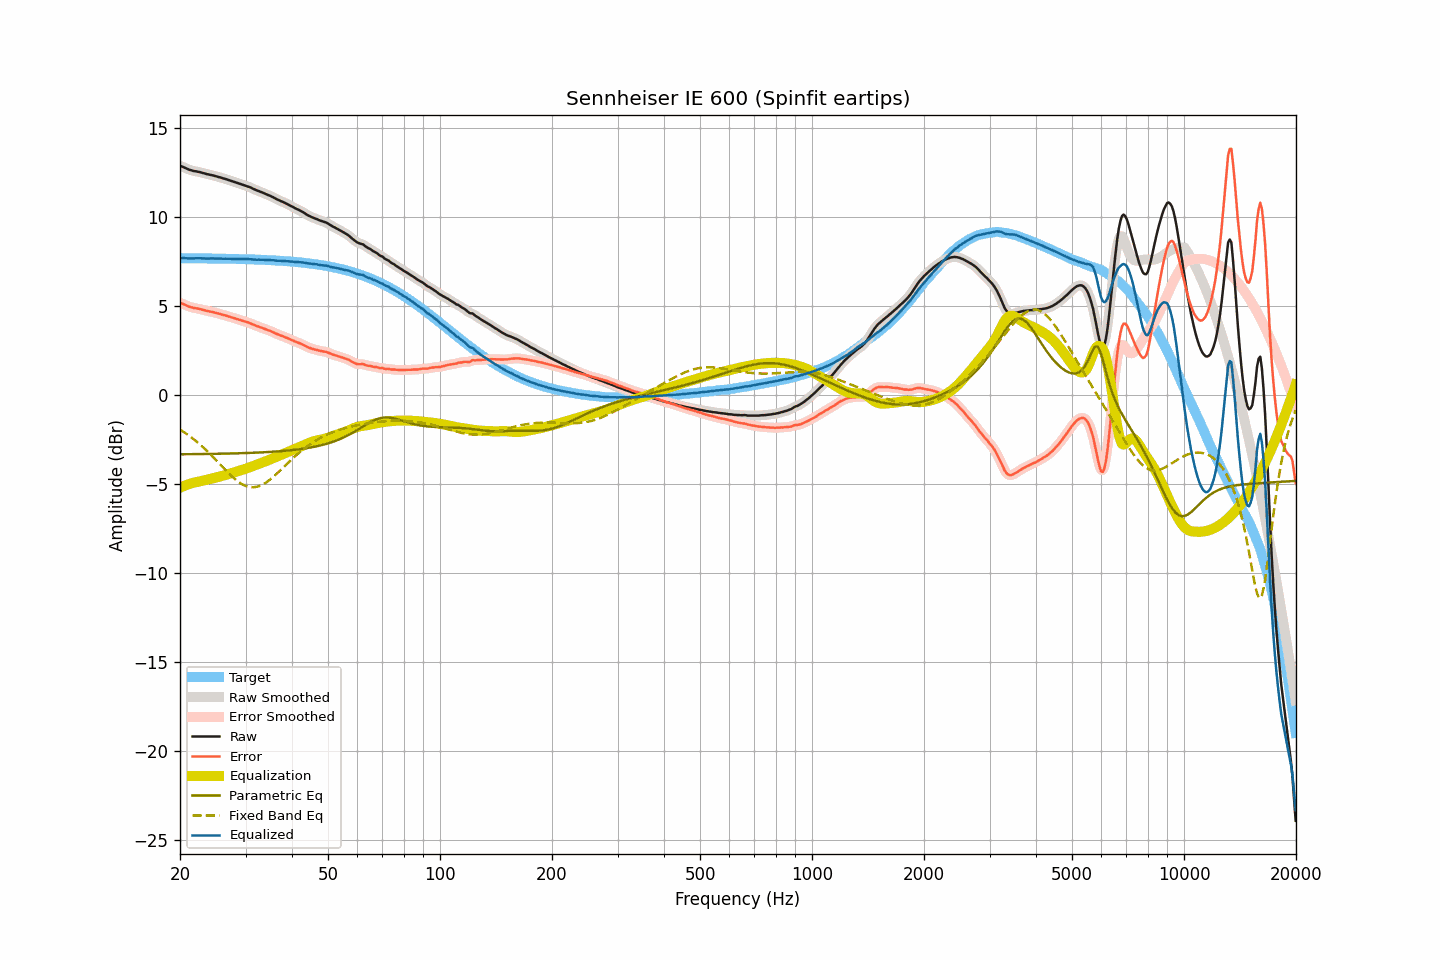

Values plotted in this chart, from the file beside it:
frequency, raw, smoothed, error, error_smoothed, equalization, parametric_eq, fixed_band_eq, equalized_raw, equalized_smoothed, target
20.00, 12.89, 12.89, 5.19, 5.19, -5.20, -3.32, -1.93, 7.69, 7.69, 7.70
20.20, 12.86, 12.85, 5.16, 5.16, -5.16, -3.32, -1.99, 7.70, 7.70, 7.70
20.40, 12.82, 12.82, 5.12, 5.12, -5.11, -3.32, -2.04, 7.70, 7.70, 7.70
20.61, 12.78, 12.78, 5.08, 5.08, -5.08, -3.31, -2.11, 7.70, 7.70, 7.70
20.81, 12.74, 12.74, 5.04, 5.04, -5.04, -3.31, -2.17, 7.70, 7.69, 7.69
21.02, 12.70, 12.70, 5.00, 5.00, -5.01, -3.31, -2.23, 7.69, 7.69, 7.69
21.23, 12.66, 12.66, 4.96, 4.97, -4.98, -3.31, -2.30, 7.68, 7.69, 7.69
21.44, 12.64, 12.63, 4.94, 4.94, -4.95, -3.31, -2.36, 7.69, 7.68, 7.69
21.66, 12.61, 12.61, 4.92, 4.92, -4.92, -3.31, -2.43, 7.68, 7.69, 7.69
21.87, 12.59, 12.59, 4.90, 4.90, -4.90, -3.31, -2.51, 7.69, 7.69, 7.69
22.09, 12.58, 12.57, 4.89, 4.88, -4.88, -3.31, -2.58, 7.70, 7.69, 7.69
22.31, 12.56, 12.56, 4.87, 4.87, -4.86, -3.31, -2.65, 7.70, 7.70, 7.69
22.54, 12.54, 12.54, 4.85, 4.85, -4.84, -3.30, -2.73, 7.70, 7.70, 7.69
22.76, 12.52, 12.52, 4.83, 4.83, -4.82, -3.30, -2.81, 7.69, 7.69, 7.69
22.99, 12.49, 12.49, 4.80, 4.80, -4.80, -3.30, -2.89, 7.68, 7.69, 7.69
23.22, 12.47, 12.46, 4.78, 4.78, -4.78, -3.30, -2.98, 7.69, 7.68, 7.69
23.45, 12.44, 12.44, 4.75, 4.76, -4.76, -3.30, -3.06, 7.68, 7.68, 7.68
23.69, 12.42, 12.42, 4.73, 4.74, -4.74, -3.30, -3.15, 7.68, 7.68, 7.68
23.92, 12.40, 12.40, 4.72, 4.71, -4.72, -3.30, -3.24, 7.68, 7.68, 7.68
24.16, 12.38, 12.38, 4.70, 4.70, -4.70, -3.30, -3.33, 7.68, 7.68, 7.68
24.40, 12.36, 12.36, 4.68, 4.68, -4.68, -3.29, -3.42, 7.68, 7.68, 7.68
24.65, 12.34, 12.34, 4.66, 4.66, -4.65, -3.29, -3.51, 7.68, 7.68, 7.68
24.89, 12.31, 12.31, 4.63, 4.63, -4.63, -3.29, -3.60, 7.68, 7.68, 7.68
25.14, 12.29, 12.29, 4.61, 4.61, -4.61, -3.29, -3.70, 7.68, 7.68, 7.68
25.39, 12.26, 12.26, 4.58, 4.59, -4.59, -3.29, -3.79, 7.67, 7.67, 7.67
25.65, 12.24, 12.23, 4.56, 4.56, -4.56, -3.29, -3.89, 7.68, 7.67, 7.67
25.91, 12.21, 12.21, 4.54, 4.54, -4.54, -3.28, -3.98, 7.67, 7.67, 7.67
26.16, 12.18, 12.18, 4.51, 4.51, -4.51, -3.28, -4.08, 7.67, 7.67, 7.67
26.43, 12.16, 12.15, 4.49, 4.49, -4.49, -3.28, -4.17, 7.67, 7.67, 7.67
26.69, 12.13, 12.13, 4.46, 4.46, -4.46, -3.28, -4.26, 7.67, 7.67, 7.67
26.96, 12.10, 12.10, 4.43, 4.43, -4.43, -3.28, -4.35, 7.67, 7.67, 7.66
27.23, 12.07, 12.07, 4.41, 4.40, -4.41, -3.27, -4.44, 7.66, 7.66, 7.66
27.50, 12.04, 12.04, 4.38, 4.38, -4.38, -3.27, -4.53, 7.66, 7.66, 7.66
27.77, 12.01, 12.01, 4.35, 4.35, -4.35, -3.27, -4.61, 7.66, 7.66, 7.66
28.05, 11.98, 11.98, 4.32, 4.32, -4.32, -3.27, -4.69, 7.66, 7.66, 7.66
28.33, 11.95, 11.95, 4.29, 4.29, -4.29, -3.26, -4.77, 7.65, 7.65, 7.65
28.62, 11.92, 11.92, 4.27, 4.26, -4.27, -3.26, -4.84, 7.65, 7.65, 7.65
28.90, 11.89, 11.89, 4.24, 4.24, -4.24, -3.26, -4.90, 7.65, 7.65, 7.65
29.19, 11.86, 11.86, 4.21, 4.21, -4.21, -3.26, -4.96, 7.65, 7.65, 7.65
29.48, 11.83, 11.83, 4.18, 4.18, -4.18, -3.25, -5.01, 7.64, 7.64, 7.65
29.78, 11.80, 11.80, 4.15, 4.16, -4.16, -3.25, -5.06, 7.64, 7.64, 7.64
30.08, 11.77, 11.77, 4.13, 4.13, -4.13, -3.25, -5.10, 7.64, 7.64, 7.64
30.38, 11.74, 11.74, 4.10, 4.10, -4.09, -3.24, -5.13, 7.64, 7.64, 7.64
30.68, 11.70, 11.70, 4.06, 4.07, -4.06, -3.24, -5.15, 7.64, 7.64, 7.64
30.99, 11.67, 11.66, 4.04, 4.03, -4.03, -3.24, -5.17, 7.64, 7.64, 7.63
31.30, 11.62, 11.62, 3.99, 3.99, -3.99, -3.23, -5.17, 7.63, 7.63, 7.63
31.61, 11.58, 11.58, 3.95, 3.95, -3.96, -3.23, -5.17, 7.62, 7.62, 7.63
31.93, 11.54, 11.54, 3.92, 3.91, -3.92, -3.23, -5.16, 7.62, 7.62, 7.62
32.24, 11.50, 11.50, 3.88, 3.88, -3.89, -3.22, -5.14, 7.61, 7.61, 7.62
32.57, 11.47, 11.46, 3.85, 3.85, -3.85, -3.22, -5.11, 7.62, 7.61, 7.62
32.89, 11.43, 11.43, 3.82, 3.82, -3.82, -3.21, -5.08, 7.61, 7.61, 7.61
33.22, 11.40, 11.40, 3.79, 3.79, -3.78, -3.21, -5.04, 7.61, 7.61, 7.61
33.55, 11.36, 11.36, 3.75, 3.75, -3.75, -3.20, -4.99, 7.61, 7.61, 7.60
33.89, 11.32, 11.32, 3.72, 3.72, -3.72, -3.20, -4.93, 7.60, 7.60, 7.60
34.23, 11.28, 11.28, 3.68, 3.68, -3.68, -3.19, -4.87, 7.59, 7.59, 7.60
34.57, 11.24, 11.24, 3.65, 3.65, -3.65, -3.19, -4.81, 7.59, 7.59, 7.59
34.92, 11.21, 11.20, 3.62, 3.62, -3.61, -3.18, -4.74, 7.60, 7.59, 7.59
35.27, 11.16, 11.16, 3.58, 3.58, -3.57, -3.18, -4.66, 7.59, 7.59, 7.58
35.62, 11.12, 11.12, 3.54, 3.54, -3.53, -3.17, -4.59, 7.58, 7.58, 7.58
35.97, 11.07, 11.07, 3.49, 3.49, -3.50, -3.17, -4.51, 7.57, 7.57, 7.57
... 635 more rows
